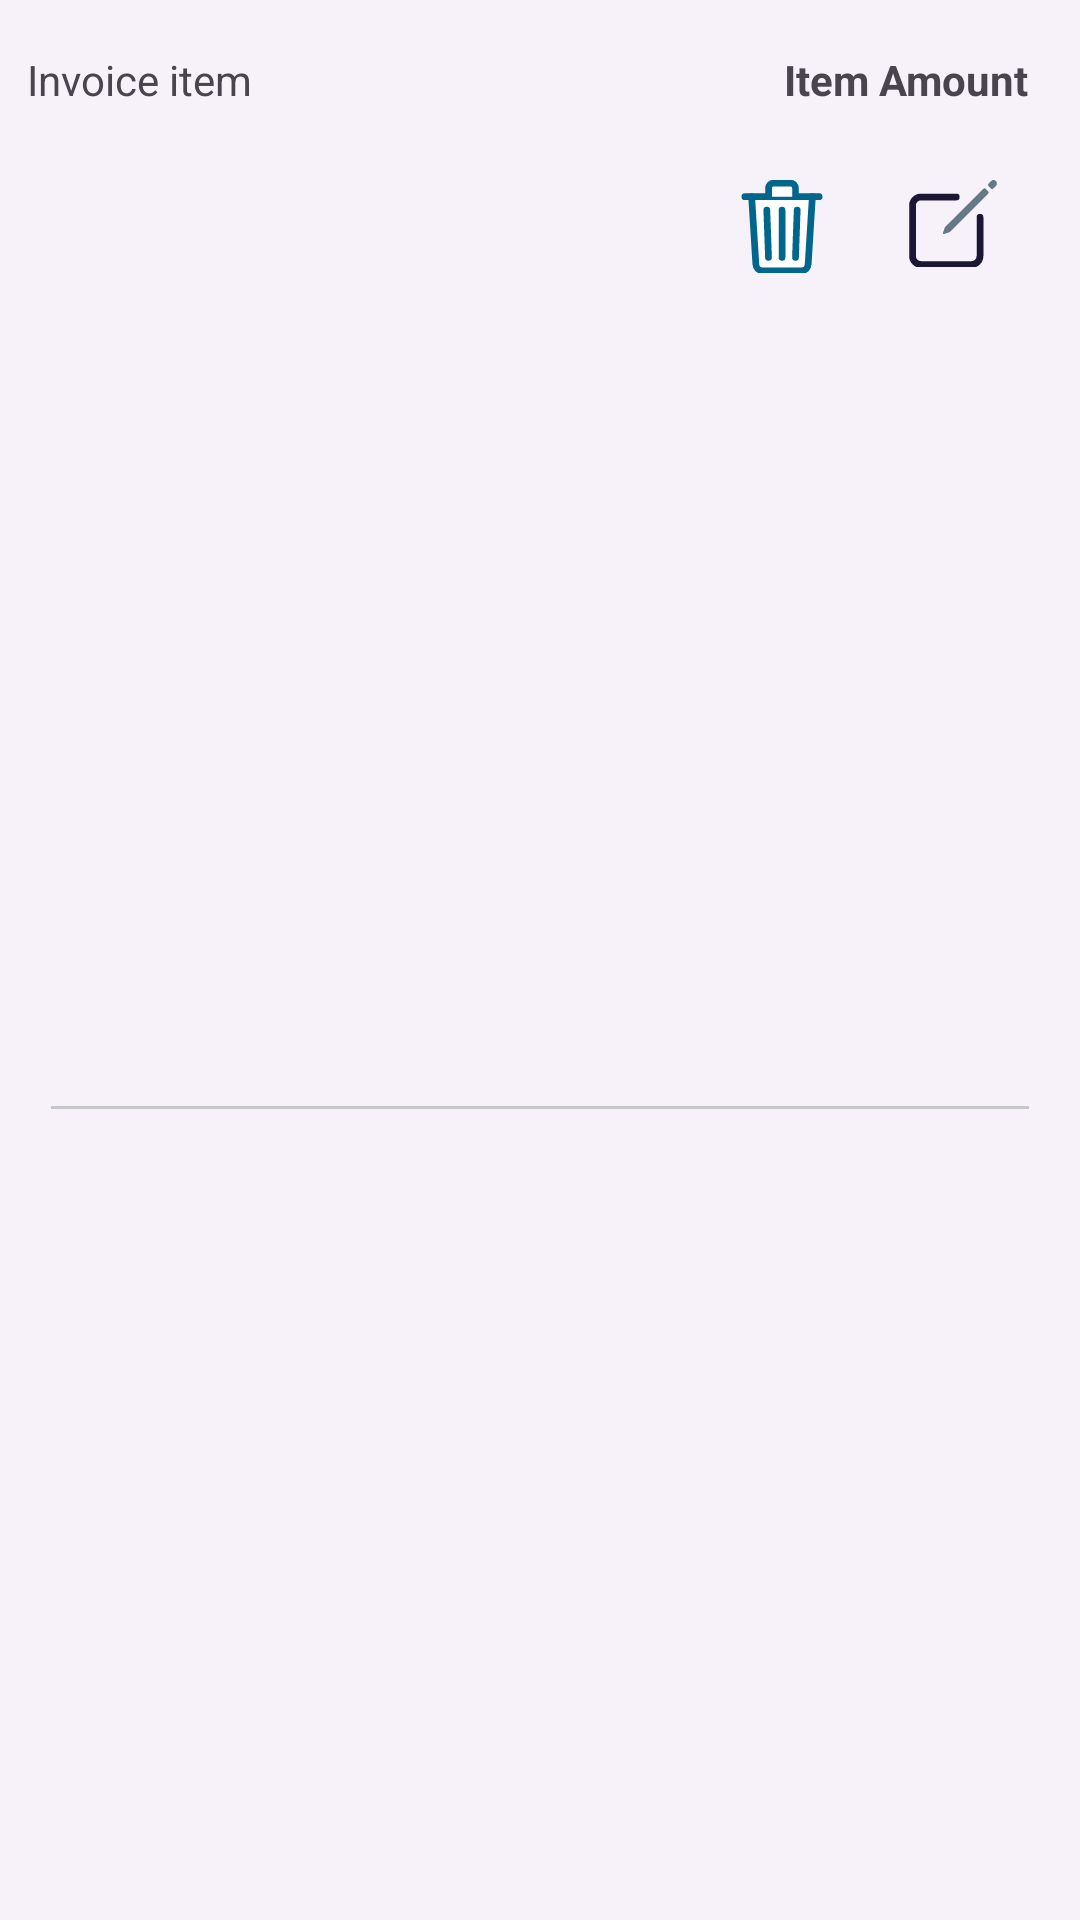

Here is an Android app screen rendered from its layout file. Give the layout XML and the strings, colors and styles it references.
<!-- AndroidManifest.xml: application theme Theme.ImpalaPay -->
<!-- res/layout/invoice_item_row.xml -->
<?xml version="1.0" encoding="utf-8"?>
<com.google.android.material.card.MaterialCardView xmlns:android="http://schemas.android.com/apk/res/android"
    xmlns:app="http://schemas.android.com/apk/res-auto"
    xmlns:tools="http://schemas.android.com/tools"
    android:layout_width="match_parent"
    android:layout_height="wrap_content"
    style="?attr/materialCardViewElevatedStyle"
    app:cardCornerRadius="0dp"
    >

    <androidx.constraintlayout.widget.ConstraintLayout
        android:layout_width="match_parent"
        android:layout_height="match_parent"
        android:padding="1dp">

        <com.google.android.material.divider.MaterialDivider
            android:id="@+id/materialDivider"
            android:layout_width="match_parent"
            android:layout_height="wrap_content"
            android:layout_marginTop="8dp"
            app:dividerColor="@color/material_dynamic_neutral80"
            app:dividerInsetEnd="16dp"
            app:dividerInsetStart="16dp"
            app:layout_constraintBottom_toBottomOf="parent"
            app:layout_constraintTop_toBottomOf="@id/deleteBtn"
            tools:layout_editor_absoluteX="2dp" />

        <TextView
            android:id="@+id/invoiceItemRO"
            android:layout_width="0dp"
            android:layout_height="wrap_content"

            android:layout_marginStart="8dp"
            android:layout_marginTop="16dp"
            android:text="Invoice item"
            android:textSize="14sp"
            app:layout_constraintStart_toStartOf="parent"
            app:layout_constraintTop_toTopOf="parent" />

        <TextView
            android:id="@+id/invoiceItemAmountRO"
            android:layout_width="wrap_content"
            android:layout_height="wrap_content"
            android:layout_marginEnd="16dp"
            android:text="Item Amount"
            android:textSize="14sp"
            android:textStyle="bold"
            app:layout_constraintEnd_toEndOf="parent"

            app:layout_constraintTop_toTopOf="@+id/invoiceItemRO" />

        <ImageButton
            android:id="@+id/deleteBtn"
            style="@style/Widget.Material3.Button.ElevatedButton"
            android:layout_width="39dp"
            android:layout_height="31dp"
            android:layout_marginTop="24dp"
            android:layout_marginEnd="16dp"
            android:backgroundTint="#FFFFFF"
            app:layout_constraintEnd_toStartOf="@+id/editBtn"
            app:layout_constraintTop_toBottomOf="@+id/invoiceItemAmountRO"
            app:srcCompat="@drawable/trash_outline" />

        <ImageButton
            android:id="@+id/editBtn"
            style="@style/Widget.Material3.Button"
            android:layout_width="43dp"
            android:layout_height="29dp"
            android:layout_marginTop="24dp"
            android:layout_marginEnd="20dp"
            android:backgroundTint="#FFFFFF"
            app:layout_constraintEnd_toEndOf="parent"
            app:layout_constraintTop_toBottomOf="@+id/invoiceItemAmountRO"
            app:srcCompat="@drawable/create_outline" />


    </androidx.constraintlayout.widget.ConstraintLayout>
</com.google.android.material.card.MaterialCardView>
<!-- resources referenced by this layout -->
<resources>
  <!-- drawable create_outline (drawable) -->
  <vector xmlns:android="http://schemas.android.com/apk/res/android"
      android:width="36dp"
      android:height="36dp"
      android:viewportWidth="512"
      android:viewportHeight="512">
    <path
        android:pathData="M384,224v184a40,40 0,0 1,-40 40H104a40,40 0,0 1,-40 -40V168a40,40 0,0 1,40 -40h167.48"
        android:strokeLineJoin="round"
        android:strokeWidth="32"
        android:fillColor="#00000000"
        android:strokeColor="@color/material_dynamic_tertiary10"
        android:strokeLineCap="round"/>
    <path
        android:fillColor="@color/material_dynamic_secondary50"
        android:pathData="M459.94,53.25a16.06,16.06 0,0 0,-23.22 -0.56L424.35,65a8,8 0,0 0,0 11.31l11.34,11.32a8,8 0,0 0,11.34 0l12.06,-12c6.1,-6.09 6.67,-16.01 0.85,-22.38zM399.34,90L218.82,270.2a9,9 0,0 0,-2.31 3.93L208.16,299a3.91,3.91 0,0 0,4.86 4.86l24.85,-8.35a9,9 0,0 0,3.93 -2.31L422,112.66a9,9 0,0 0,0 -12.66l-9.95,-10a9,9 0,0 0,-12.71 0z"/>
  </vector>
  <!-- drawable trash_outline (drawable) -->
  <vector xmlns:android="http://schemas.android.com/apk/res/android"
      android:width="36dp"
      android:height="36dp"
      android:viewportWidth="512"
      android:viewportHeight="512">
    <path
        android:pathData="M112,112l20,320c0.95,18.49 14.4,32 32,32h184c17.67,0 30.87,-13.51 32,-32l20,-320"
        android:strokeLineJoin="round"
        android:strokeWidth="32"
        android:fillColor="#FFFFFFFF"
        android:strokeColor="@color/material_dynamic_primary40"
        android:strokeLineCap="round"/>
    <path
        android:fillColor="#FFFFFFFF"
        android:pathData="M80,112h352"
        android:strokeWidth="32"
        android:strokeColor="@color/material_dynamic_primary40"
        android:strokeLineCap="round"/>
    <path
        android:pathData="M192,112V72h0a23.93,23.93 0,0 1,24 -24h80a23.93,23.93 0,0 1,24 24h0v40M256,176v224M184,176l8,224M328,176l-8,224"
        android:strokeLineJoin="round"
        android:strokeWidth="32"
        android:fillColor="#FFFFFF"
        android:strokeColor="@color/material_dynamic_primary40"
        android:strokeLineCap="round"/>
  </vector>
  <color name="md_theme_light_primary">#4A54B8</color>
  <color name="md_theme_light_onPrimary">#FFFFFF</color>
  <color name="md_theme_light_primaryContainer">#E0E0FF</color>
  <color name="md_theme_light_onPrimaryContainer">#000667</color>
  <color name="md_theme_light_secondary">#5C5D72</color>
  <color name="md_theme_light_onSecondary">#FFFFFF</color>
  <color name="md_theme_light_secondaryContainer">#E1E0F9</color>
  <color name="md_theme_light_onSecondaryContainer">#181A2C</color>
  <color name="md_theme_light_tertiary">#4A54B8</color>
  <color name="md_theme_light_onTertiary">#FFFFFF</color>
  <color name="md_theme_light_tertiaryContainer">#E0E0FF</color>
  <color name="md_theme_light_onTertiaryContainer">#000667</color>
  <color name="md_theme_light_error">#BA1A1A</color>
  <color name="md_theme_light_errorContainer">#FFDAD6</color>
  <color name="md_theme_light_onError">#FFFFFF</color>
  <color name="md_theme_light_onErrorContainer">#410002</color>
  <color name="md_theme_light_background">#FFFBFF</color>
  <color name="md_theme_light_onBackground">#1B1B1F</color>
  <color name="md_theme_light_surface">#FFFBFF</color>
  <color name="md_theme_light_onSurface">#1B1B1F</color>
  <color name="md_theme_light_surfaceVariant">#E3E1EC</color>
  <color name="md_theme_light_onSurfaceVariant">#46464F</color>
  <color name="md_theme_light_outline">#777680</color>
  <color name="md_theme_light_inverseOnSurface">#F3F0F4</color>
  <color name="md_theme_light_inverseSurface">#303034</color>
  <color name="md_theme_light_inversePrimary">#BDC2FF</color>
</resources>
